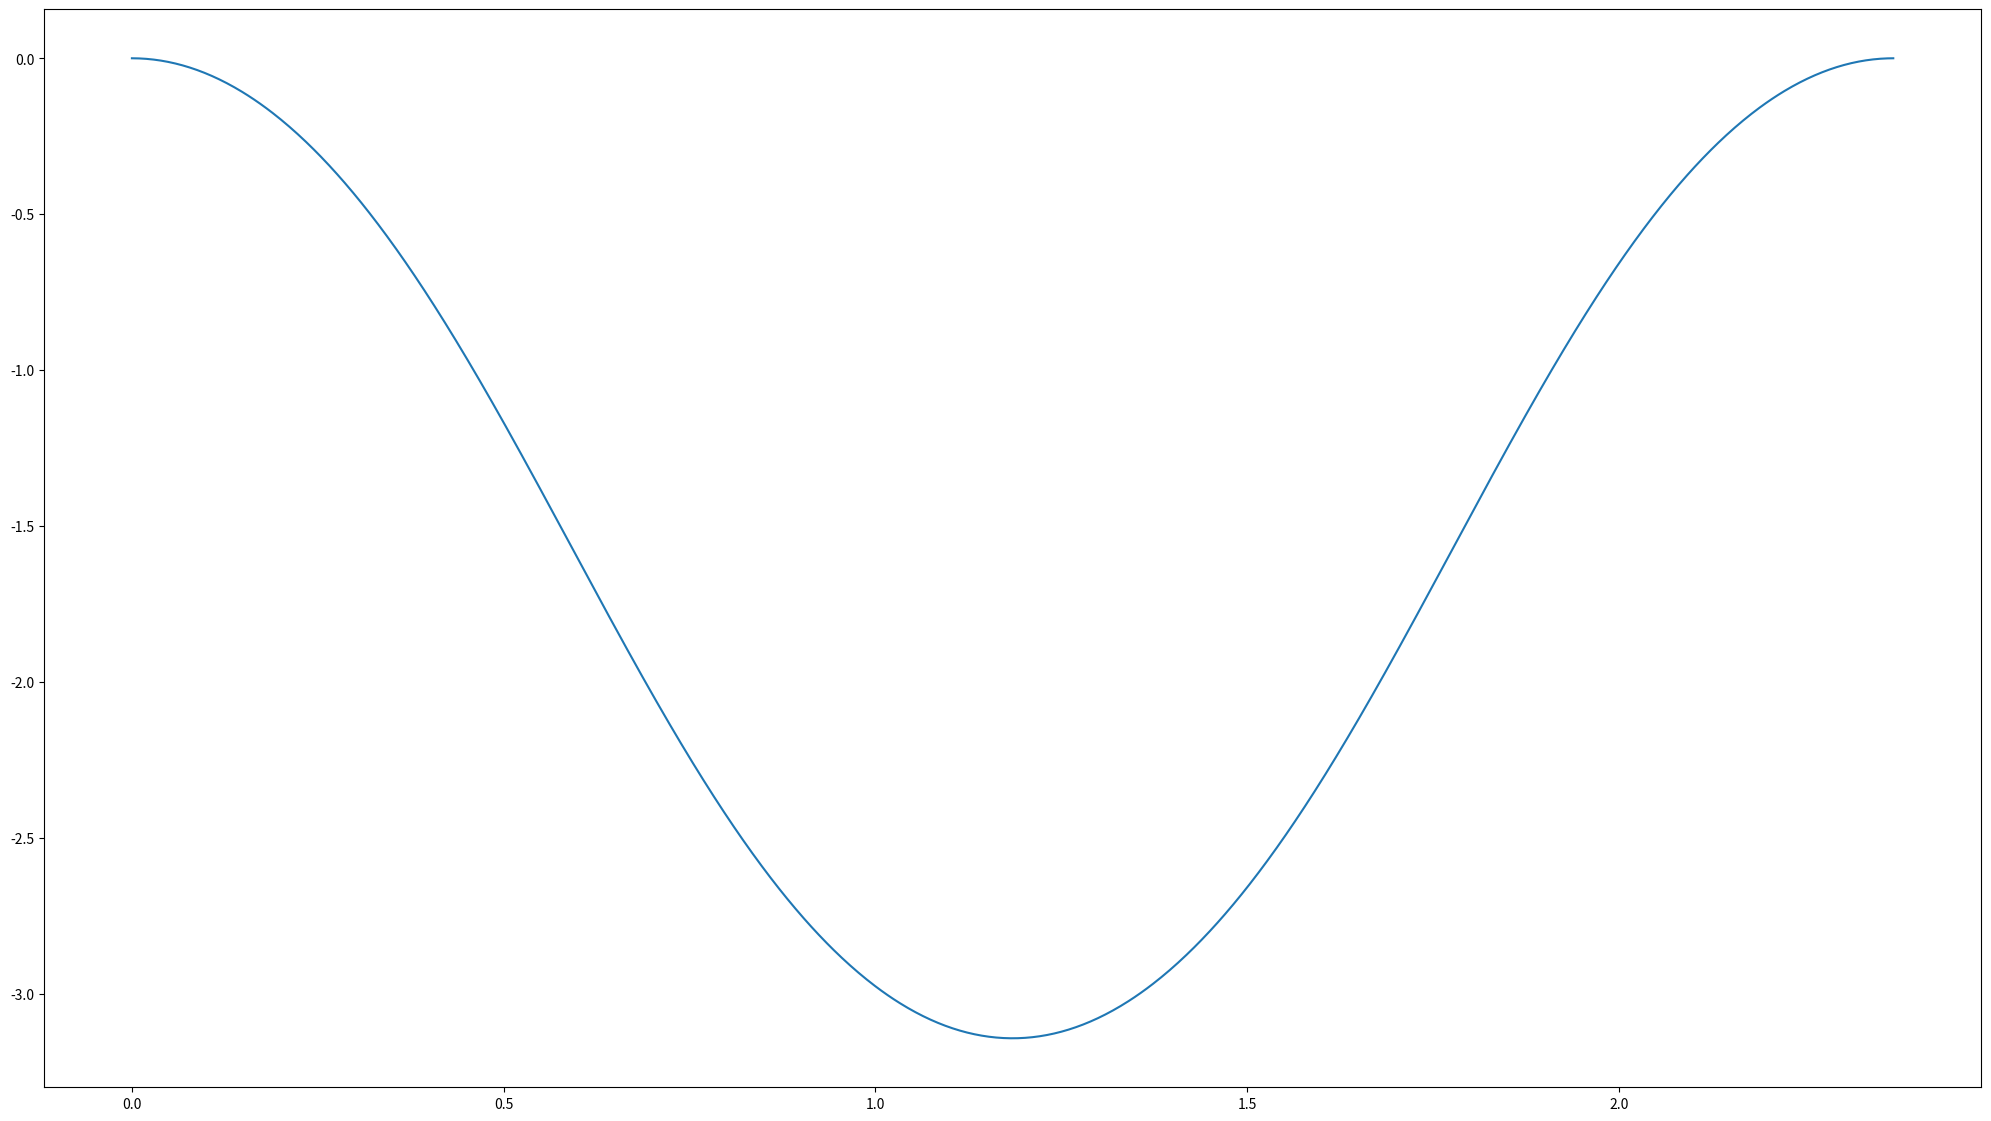
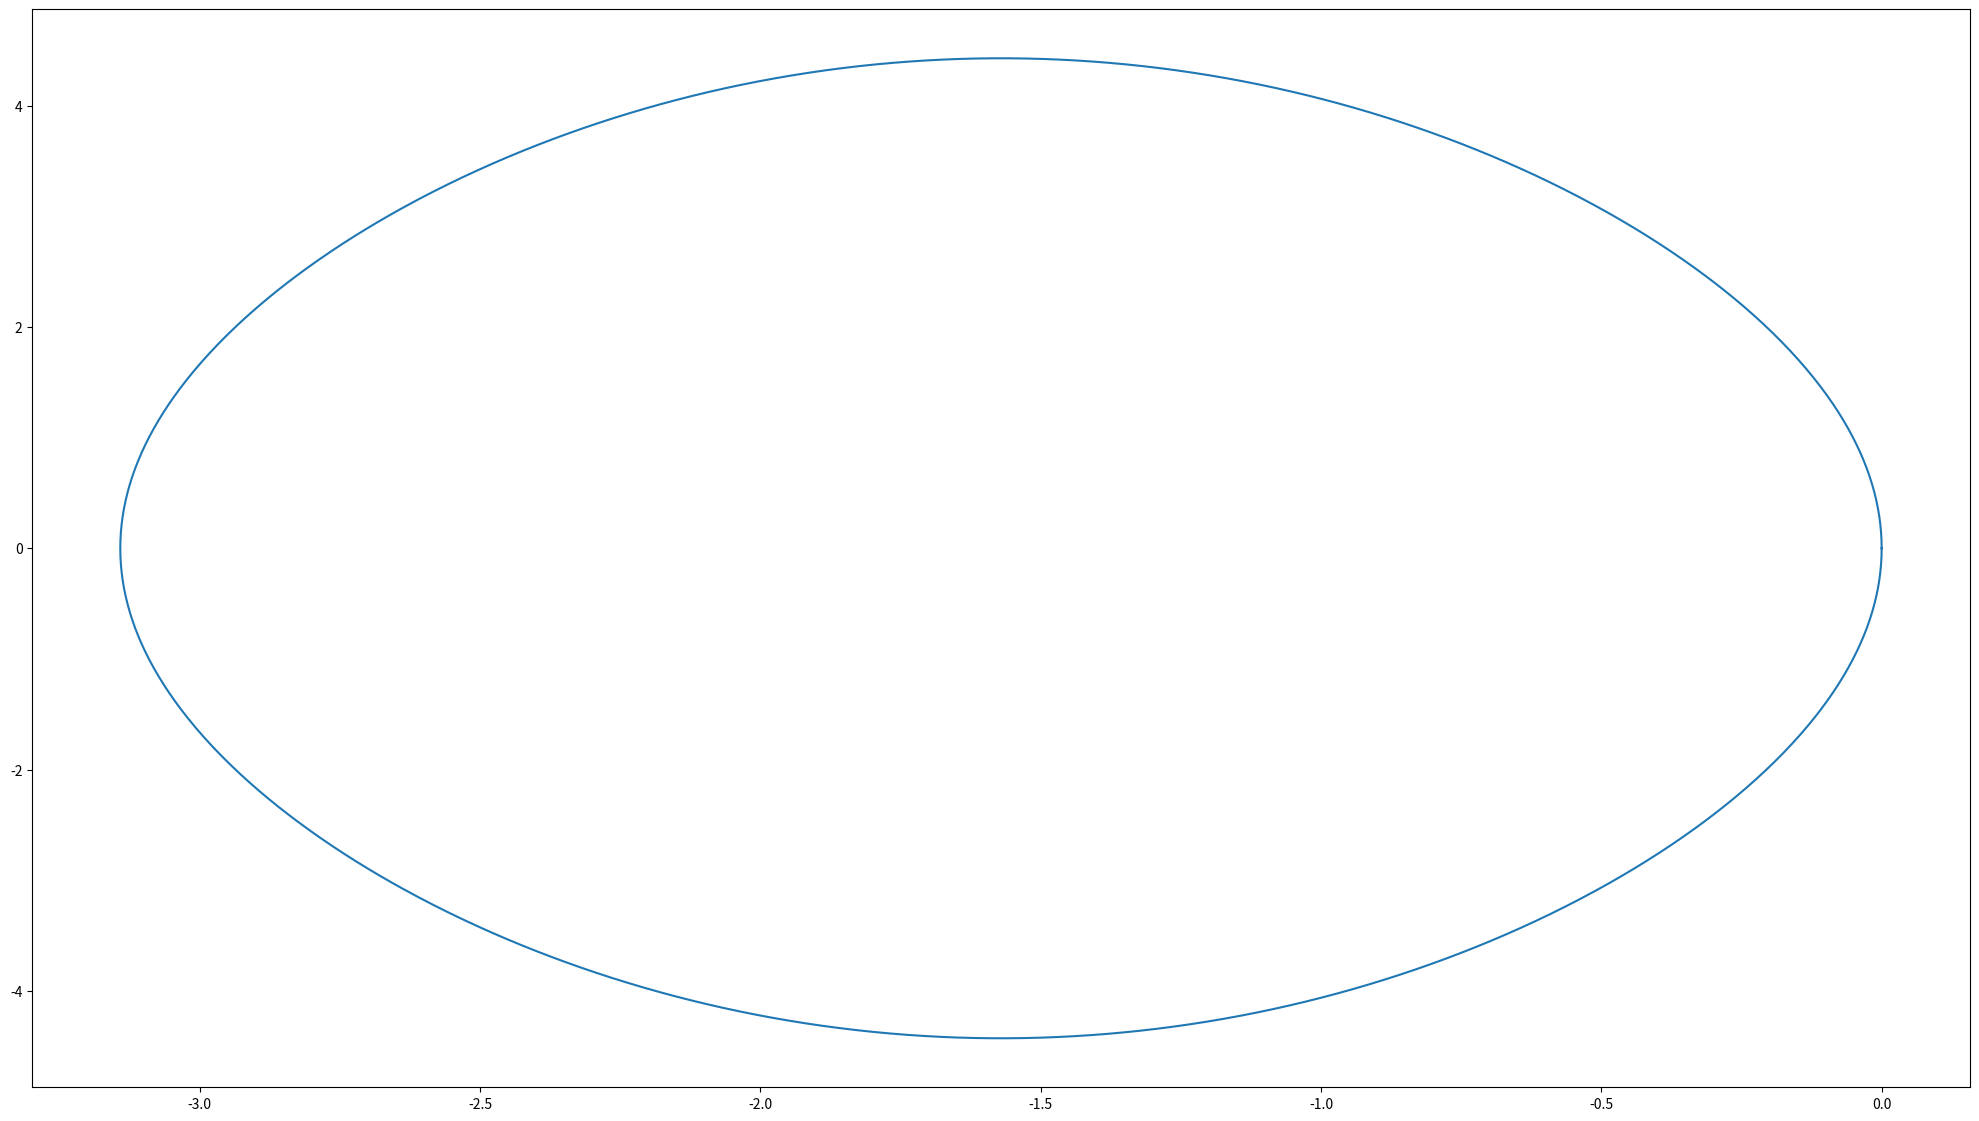

The script that saved these images, in order:
#!/usr/bin/python3
# Import required Python modules
from numpy import *
from matplotlib import pyplot as plt
from scipy.special import ellipk

# d2y/dx2 = f(x,y,dy)
def f(x,y,dy):
    return [dy, -9.8*cos(y)]

def RK45(f, x0, xf, dxInitial, y0, dy0, epsilon):
    """
    Our 2nd order Runge-Kutta-Fehlberg solver function.

    f:         the RHS of our 1st-order problem.
    x0:        the initial independent variable value for our problem.
    xf:        the final independent variable value for our problem.
    dxInitial: our initial step size.
    y0:        y(x0) - our y initial condition.
    dy0:       dy/dx(x0) - our dy initial condition.
    epsilon:   our error tolerance.

    returns    [x,y,dy] where x is a 1d array of our independent 
    variable values, y is a 1d array of our y solution values and dy is
    a 1d array of our dy/dx solution values.
    """
    i = 0
    x = array([x0])
    y = array([y0])
    dy = array([dy0])
    dx = dxInitial
    while x[i] < xf:
        # dx should be the smallest out of xf-x[i] and the dx determined
        # the last iteration, as otherwise we won't finish at exactly xf
        dx = min([dx, xf-x[i]])
        
        # dy approximators
        K1 = multiply(dx,f(x[i],y[i],dy[i]))
        k1 = K1[0]
        l1 = K1[1]
        K2 = multiply(dx,f(x[i]+dx/4,y[i]+k1/4,dy[i]+l1/4))
        k2 = K2[0]
        l2 = K2[1]
        K3 = multiply(dx,f(x[i]+3*dx/8, y[i]+3*k1/32+9*k2/32, dy[i]+3*l1/32+9*l2/32))
        k3 = K3[0]
        l3 = K3[1]
        K4 = multiply(dx,f(x[i]+12*dx/13, y[i]+1932*k1/2197-7200*k2/2197+7296*k3/2197, dy[i]+1932*l1/2197-7200*l2/2197+7296*l3/2197))
        k4 = K4[0]
        l4 = K4[1]
        K5 = multiply(dx,f(x[i]+dx, y[i]+439*k1/216 - 8*k2 + 3680*k3/513 - 845*k4/4104, dy[i]+439*l1/216 - 8*l2 + 3680*l3/513 - 845*l4/4104))
        k5 = K5[0]
        l5 = K5[1]
        K6 = multiply(dx,f(x[i]+dx/2, y[i]-8*k1/27+2*k2-3544*k3/2565+1859*k4/4104-11*k5/40, dy[i]-8*l1/27+2*l2-3544*l3/2565+1859*l4/4104-11*l5/40))
        k6 = K6[0]
        l6 = K6[1]

        # y[i+1] approximations
        y1 = y[i] + 25*k1/216 + 1408*k3/2565+2197*k4/4104-k5/5
        y2 = y[i] + 16*k1/135 + 6656*k3/12825 + 28561*k4/56430 - 9*k5/50 + 2*k6/55
        dy1 = dy[i] + 25*l1/216 + 1408*l3/2565+2197*l4/4104-l5/5
        dy2 = dy[i] + 16*l1/135 + 6656*l3/12825 + 28561*l4/56430 - 9*l5/50 + 2*l6/55

        # A representation of the error in our y approximation
        Ry = abs(y1-y2)/dx
        Rdy = abs(dy1-dy2)/dx

        # What our step size should be multiplied by in order to achieve 
        # an error tolerance of epsilon
        sy = 0.84*(epsilon/Ry)**(1/4)
        sdy = 0.84*(epsilon/Rdy)**(1/4)
        
        # If R is less than or equal to epsilon, move onto the next step, 
        # otherwise repeat the iteration with our corrected dx value
        if ( Ry <= epsilon) & (Rdy <= epsilon ):
            x = append(x,[x[i]+dx], axis=0)
            y = append(y,[y1], axis=0)
            dy = append(dy,[dy1], axis=0)
            i += 1
            dx *= min([sy, sdy])
        else:
            dx *= min([sy, sdy])
    
    return [x,y,dy]

# Domain of integration is [x0, xf]
x0 = 0.0
xf = 2*ellipk(1/2)/sqrt(2.45)
# Error tolerance
epsilon = 4e-12
# Initial condition
y0 = 0.0
dy0 = 0.0
[x,y,dy] = RK45(f, x0, xf, (xf-x0)/100, y0, dy0, epsilon)

# Plot our solution
plt.rcParams["figure.figsize"] = (25,14)
plt.figure(1)
plt.plot(x,y)
plt.figure(2)
plt.plot(y,dy)